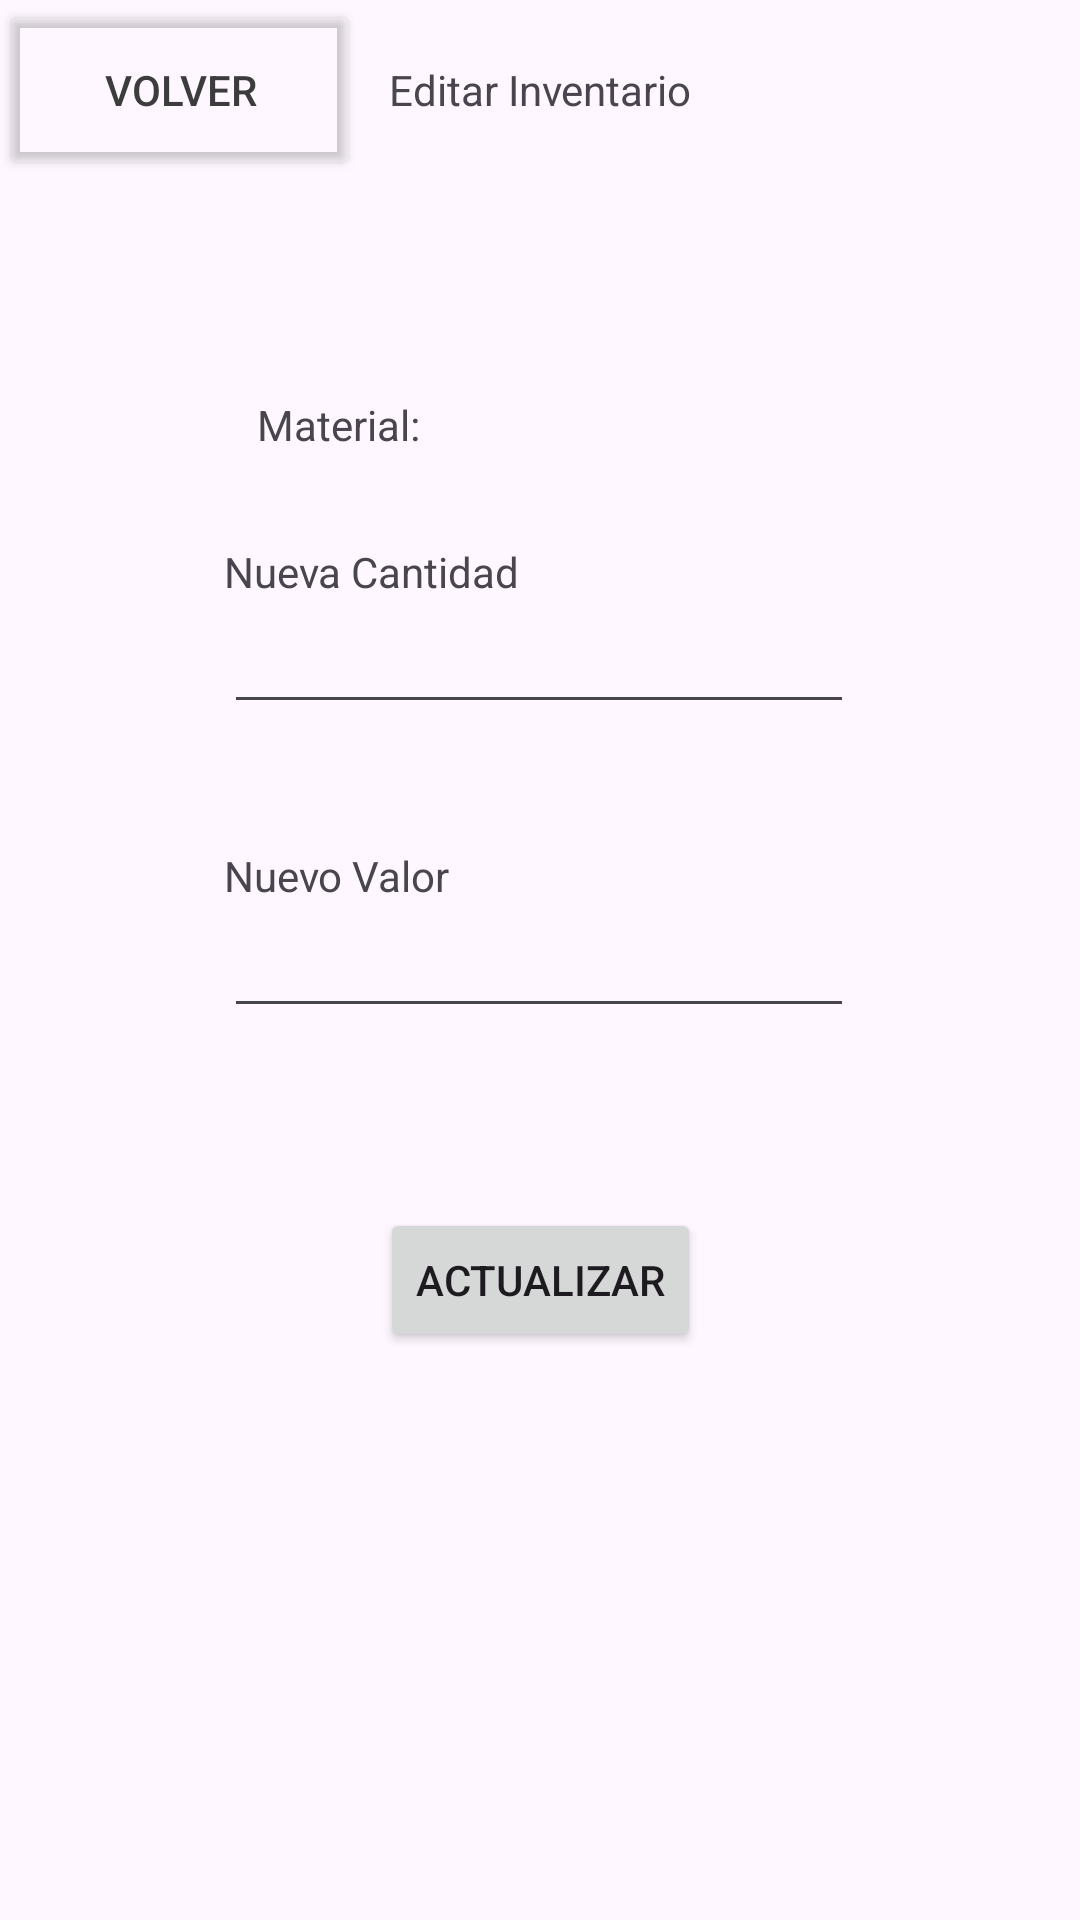

This screen was rendered from an Android layout file. Write that file and the resources it references.
<!-- AndroidManifest.xml: application theme Theme.AridosManolo -->
<!-- res/layout/activity_edit_inventario.xml -->
<?xml version="1.0" encoding="utf-8"?>
<androidx.constraintlayout.widget.ConstraintLayout xmlns:android="http://schemas.android.com/apk/res/android"
    xmlns:app="http://schemas.android.com/apk/res-auto"
    xmlns:tools="http://schemas.android.com/tools"
    android:layout_width="match_parent"
    android:layout_height="match_parent"
    tools:context=".Edit_Inventario">

    <LinearLayout
        android:id="@+id/linearLayout"
        android:layout_width="match_parent"
        android:layout_height="60dp"
        android:orientation="horizontal">

        <Button
            android:id="@+id/btn_Volver"
            android:layout_width="120dp"
            android:layout_height="match_parent"
            android:autoText="false"
            android:backgroundTint="#00FFFFFF"
            android:text="Volver"
            android:textColor="#3C3C3C" />

        <TextView
            android:layout_width="wrap_content"
            android:layout_height="match_parent"
            android:layout_weight="1"
            android:gravity="center"
            android:text="Editar Inventario" />

        <TextView
            android:layout_width="120dp"
            android:layout_height="match_parent" />

    </LinearLayout>

    <EditText
        android:id="@+id/Valor"
        android:layout_width="wrap_content"
        android:layout_height="wrap_content"
        android:layout_marginTop="60dp"
        android:ems="10"
        android:inputType="number"
        app:layout_constraintEnd_toEndOf="parent"
        app:layout_constraintHorizontal_bias="0.497"
        app:layout_constraintStart_toStartOf="parent"
        app:layout_constraintTop_toBottomOf="@+id/Cantidad" />

    <Button
        android:id="@+id/btn_Actualizar"
        android:layout_width="wrap_content"
        android:layout_height="wrap_content"
        android:layout_marginTop="60dp"
        android:text="Actualizar"
        app:layout_constraintEnd_toEndOf="parent"
        app:layout_constraintStart_toStartOf="parent"
        app:layout_constraintTop_toBottomOf="@+id/Valor" />

    <TextView
        android:layout_width="wrap_content"
        android:layout_height="wrap_content"
        android:text="Nueva Cantidad"
        app:layout_constraintBottom_toTopOf="@+id/Cantidad"
        app:layout_constraintStart_toStartOf="@+id/Cantidad" />

    <TextView
        android:layout_width="wrap_content"
        android:layout_height="wrap_content"
        android:text="Nuevo Valor"
        app:layout_constraintBottom_toTopOf="@+id/Valor"
        app:layout_constraintStart_toStartOf="@+id/Valor" />

    <EditText
        android:id="@+id/Cantidad"
        android:layout_width="wrap_content"
        android:layout_height="wrap_content"
        android:layout_marginTop="140dp"
        android:ems="10"
        android:inputType="number"
        app:layout_constraintEnd_toEndOf="parent"
        app:layout_constraintHorizontal_bias="0.497"
        app:layout_constraintStart_toStartOf="parent"
        app:layout_constraintTop_toBottomOf="@+id/linearLayout" />

    <TextView
        android:id="@+id/textView5"
        android:layout_width="wrap_content"
        android:layout_height="wrap_content"
        android:layout_marginTop="72dp"
        android:text="Material: "
        app:layout_constraintEnd_toEndOf="parent"
        app:layout_constraintHorizontal_bias="0.283"
        app:layout_constraintStart_toStartOf="parent"
        app:layout_constraintTop_toBottomOf="@+id/linearLayout" />

    <TextView
        android:id="@+id/Material"
        android:layout_width="wrap_content"
        android:layout_height="wrap_content"
        app:layout_constraintBottom_toBottomOf="@+id/textView5"
        app:layout_constraintStart_toEndOf="@+id/textView5" />
</androidx.constraintlayout.widget.ConstraintLayout>
<!-- resources referenced by this layout -->
<resources>
  <style name="Theme.AridosManolo" parent="Base.Theme.AridosManolo" />
  <style name="Base.Theme.AridosManolo" parent="Theme.Material3.DayNight.NoActionBar">
          
          
      </style>
</resources>
